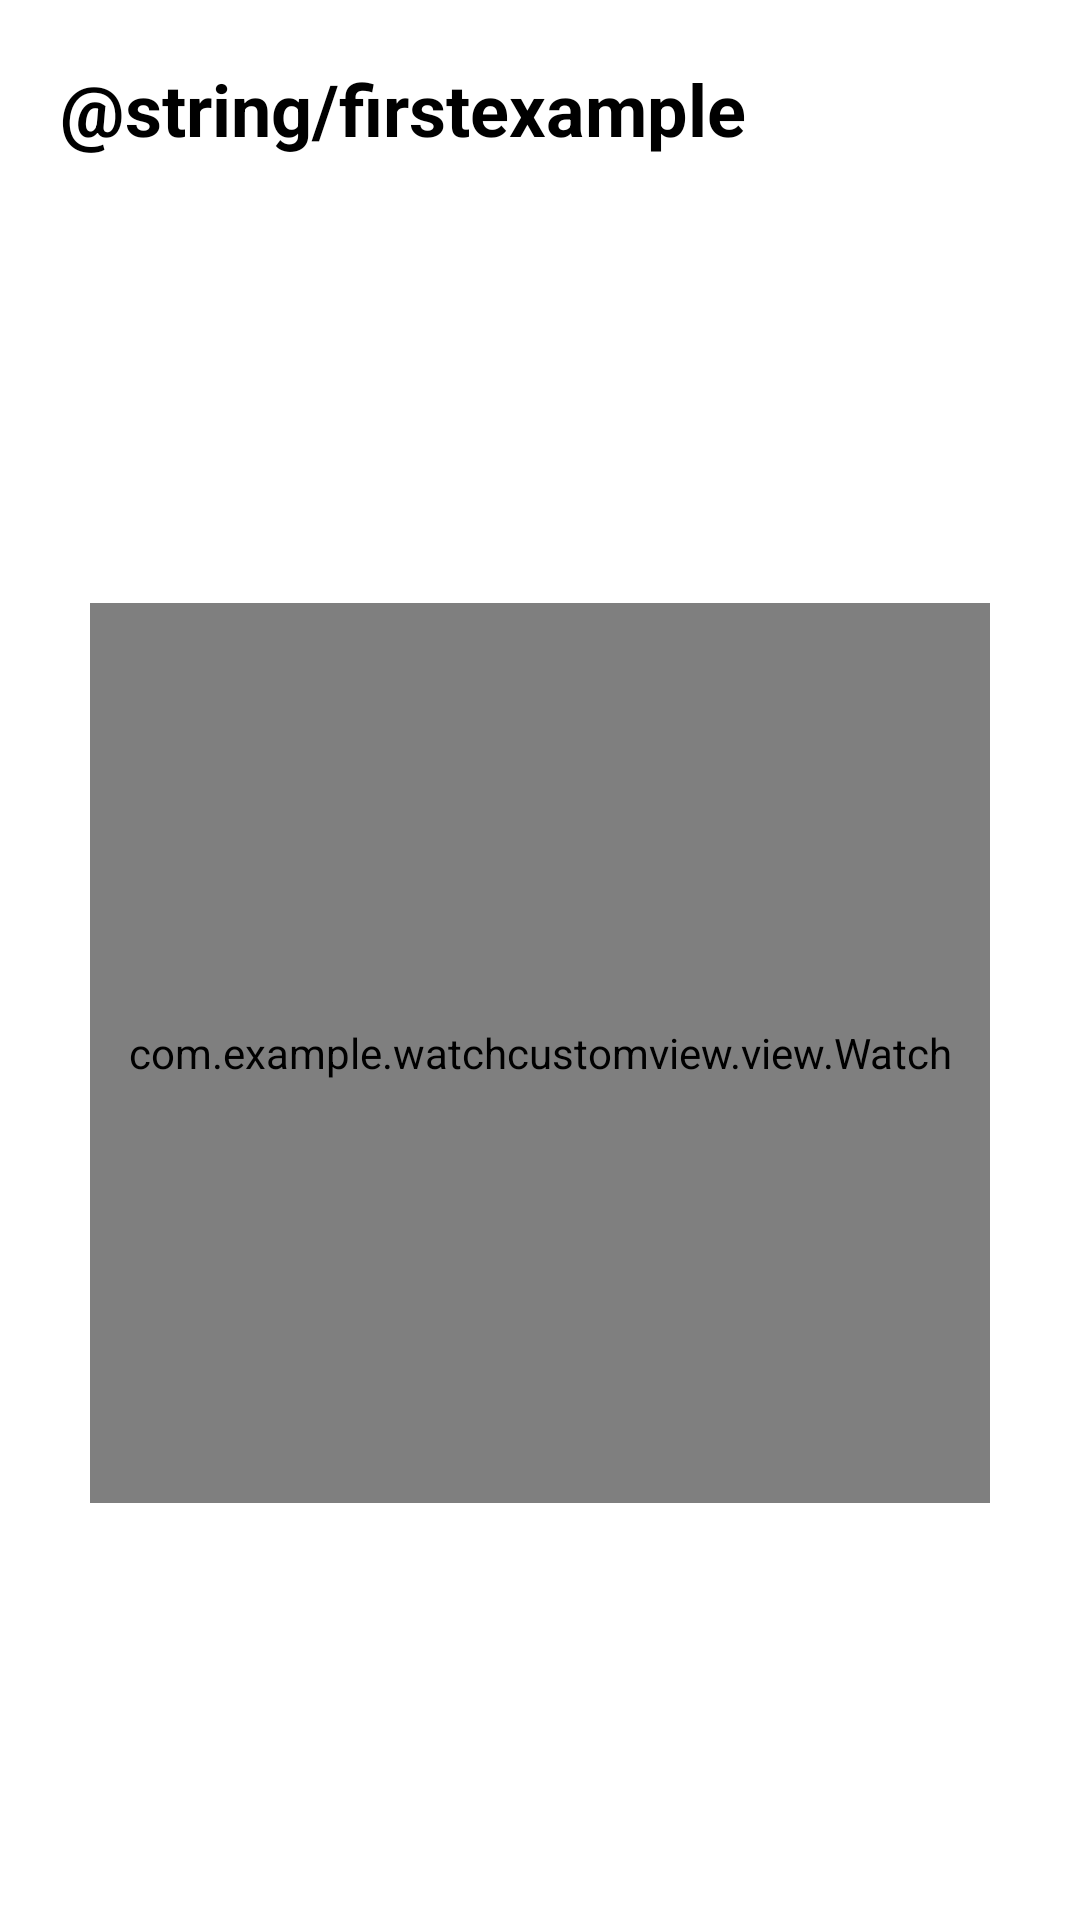

The Android layout XML behind this screen, and the referenced resources:
<!-- AndroidManifest.xml: application theme Theme.WatchCustomView -->
<!-- res/layout/fragment_first.xml -->
<?xml version="1.0" encoding="utf-8"?>
<LinearLayout xmlns:android="http://schemas.android.com/apk/res/android"
    xmlns:tools="http://schemas.android.com/tools"
    android:layout_width="match_parent"
    android:layout_height="match_parent"
    xmlns:app="http://schemas.android.com/apk/res-auto"
    tools:context=".FirstFragment"
    android:padding="20dp"
    android:orientation="vertical">

    <TextView
        android:layout_width="match_parent"
        android:layout_height="wrap_content"
        android:layout_marginBottom="30dp"
        android:textStyle="bold"
        android:text="@string/firstexample"
        android:textColor="@color/black"
        android:textSize="24sp"/>

    <LinearLayout
        android:layout_width="match_parent"
        android:layout_height="match_parent"
        android:orientation="vertical"
        android:gravity="center">
        <com.example.watchcustomview.view.Watch
            android:layout_width="300dp"
            android:layout_height="300dp"
            android:layout_gravity="center"
            android:textColor="#000000"
            app:textColor="@color/textColor1"
            app:backgroundColor="@color/bgc1"
            app:lineColor="@color/line1"
            app:arrowsColor="@color/arrows1"
            app:centerColor="@color/line1"/>
    </LinearLayout>

</LinearLayout>
<!-- resources referenced by this layout -->
<resources>
  <color name="arrows1">#5155D3</color>
  <color name="bgc1">#272727</color>
  <color name="black">#FF000000</color>
  <color name="line1">#0E3AA6</color>
  <color name="textColor1">#BABABA</color>
  <style name="Theme.WatchCustomView" parent="Theme.MaterialComponents.DayNight.NoActionBar">
          
          <item name="colorPrimary">@color/purple_500</item>
          <item name="colorPrimaryVariant">@color/purple_700</item>
          <item name="colorOnPrimary">@color/white</item>
          
          <item name="colorSecondary">@color/teal_200</item>
          <item name="colorSecondaryVariant">@color/teal_700</item>
          <item name="colorOnSecondary">@color/black</item>
          
          <item name="android:statusBarColor">?attr/colorPrimaryVariant</item>
          
      </style>
  <color name="purple_500">#FF6200EE</color>
  <color name="purple_700">#FF3700B3</color>
  <color name="white">#FFFFFFFF</color>
  <color name="teal_200">#FF03DAC5</color>
  <color name="teal_700">#FF018786</color>
</resources>
